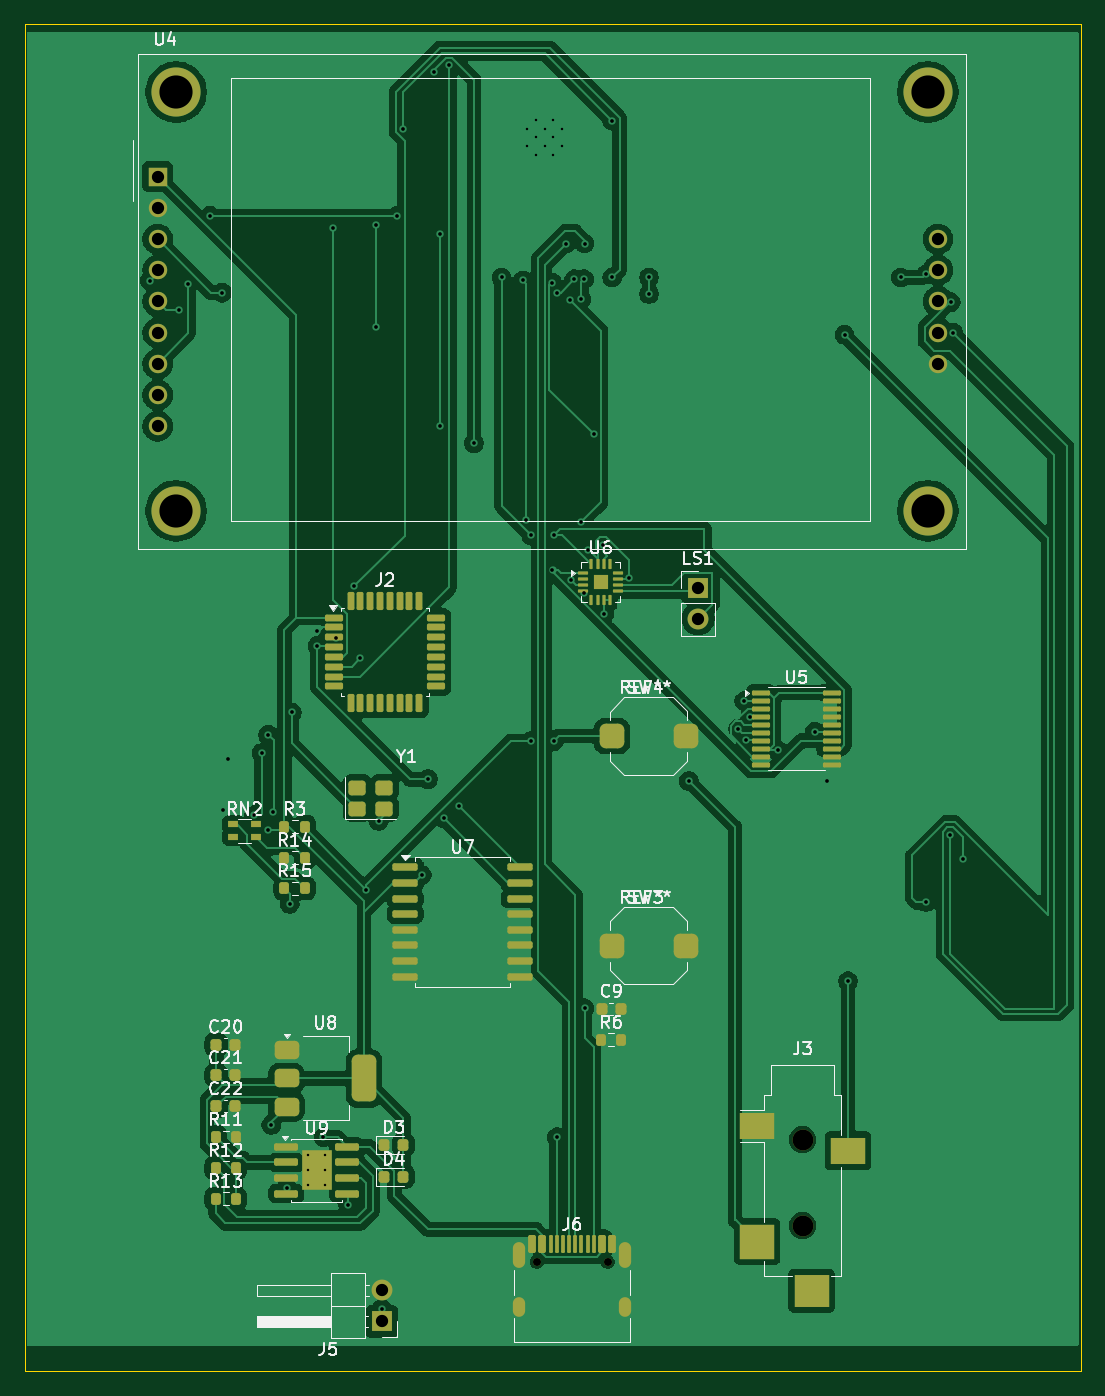
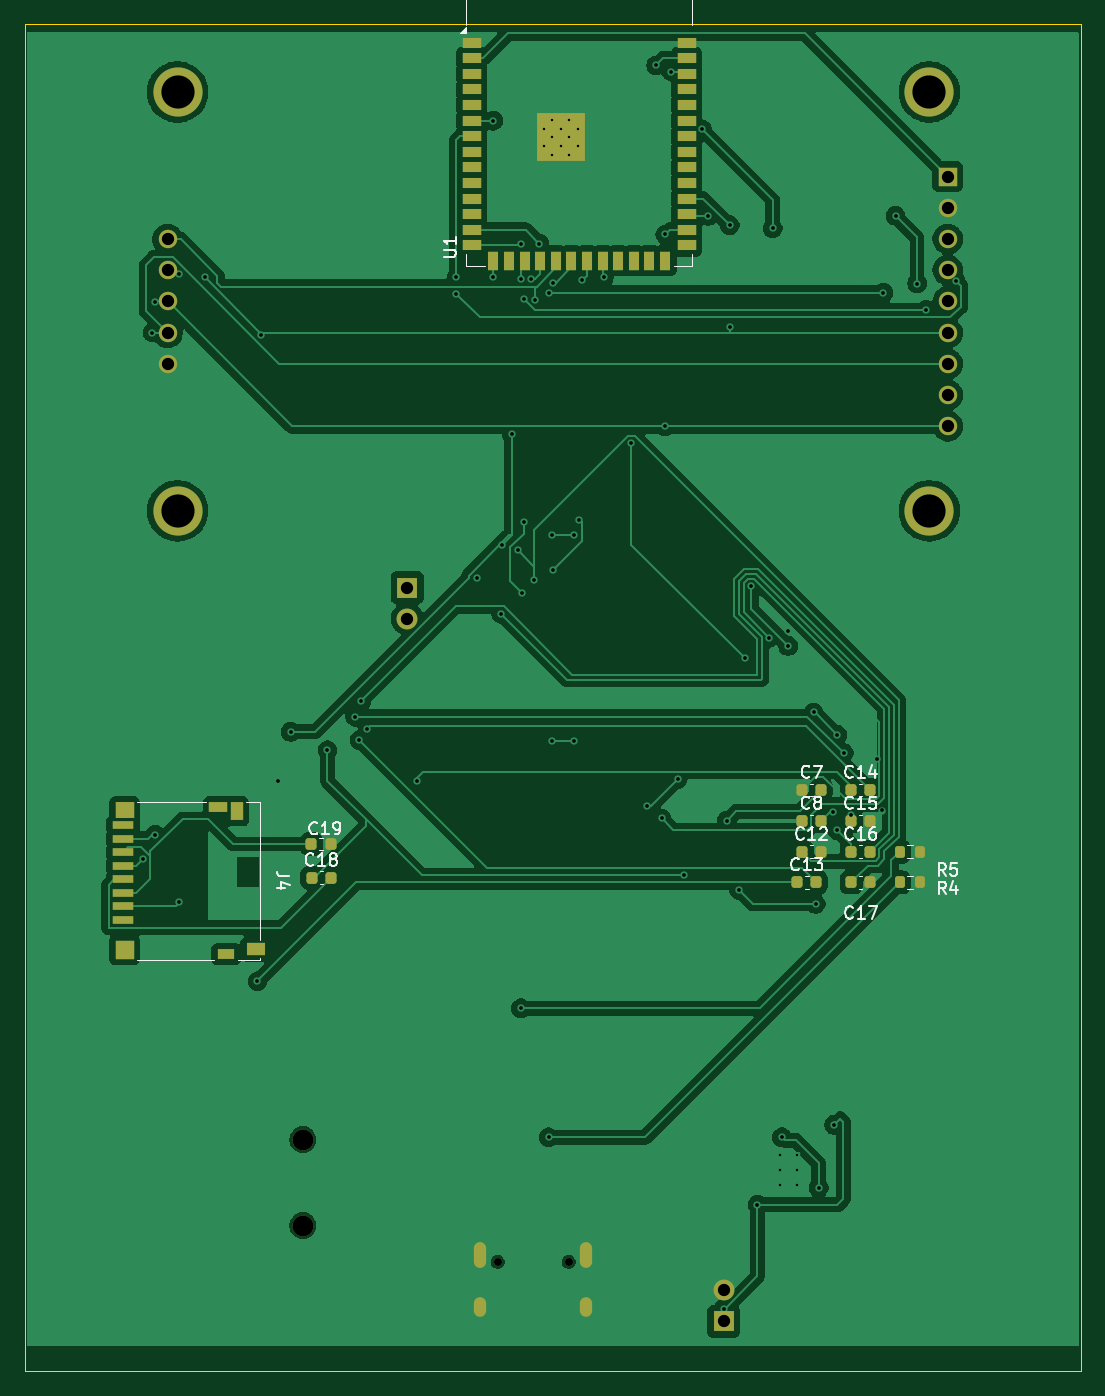
Circuit board: 11 layer files. Board 86.0 x 109.7 mm.
- bottom_copper: kiki-player-B_Cu.gbr (133386 bytes)
- bottom_mask: kiki-player-B_Mask.gbr (5376 bytes)
- paste: kiki-player-B_Paste.gbr (4131 bytes)
- bottom_silk: kiki-player-B_Silkscreen.gbr (23879 bytes)
- outline: kiki-player-Edge_Cuts.gbr (633 bytes)
- top_copper: kiki-player-F_Cu.gbr (170130 bytes)
- top_mask: kiki-player-F_Mask.gbr (8822 bytes)
- paste: kiki-player-F_Paste.gbr (8016 bytes)
- top_silk: kiki-player-F_Silkscreen.gbr (49512 bytes)
- drill: kiki-player-NPTH.drl (474 bytes)
- drill: kiki-player-PTH.drl (2768 bytes)

=== bottom_copper: kiki-player-B_Cu.gbr (133386 bytes, source omitted) ===
=== bottom_mask: kiki-player-B_Mask.gbr ===
%TF.GenerationSoftware,KiCad,Pcbnew,10.0.1*%
%TF.CreationDate,2026-05-13T21:49:05+05:30*%
%TF.ProjectId,kiki-player,6b696b69-2d70-46c6-9179-65722e6b6963,rev?*%
%TF.SameCoordinates,Original*%
%TF.FileFunction,Soldermask,Bot*%
%TF.FilePolarity,Negative*%
%FSLAX46Y46*%
G04 Gerber Fmt 4.6, Leading zero omitted, Abs format (unit mm)*
G04 Created by KiCad (PCBNEW 10.0.1) date 2026-05-13 21:49:05*
%MOMM*%
%LPD*%
G01*
G04 APERTURE LIST*
G04 Aperture macros list*
%AMRoundRect*
0 Rectangle with rounded corners*
0 $1 Rounding radius*
0 $2 $3 $4 $5 $6 $7 $8 $9 X,Y pos of 4 corners*
0 Add a 4 corners polygon primitive as box body*
4,1,4,$2,$3,$4,$5,$6,$7,$8,$9,$2,$3,0*
0 Add four circle primitives for the rounded corners*
1,1,$1+$1,$2,$3*
1,1,$1+$1,$4,$5*
1,1,$1+$1,$6,$7*
1,1,$1+$1,$8,$9*
0 Add four rect primitives between the rounded corners*
20,1,$1+$1,$2,$3,$4,$5,0*
20,1,$1+$1,$4,$5,$6,$7,0*
20,1,$1+$1,$6,$7,$8,$9,0*
20,1,$1+$1,$8,$9,$2,$3,0*%
G04 Aperture macros list end*
%ADD10C,4.000000*%
%ADD11R,1.500000X1.500000*%
%ADD12C,1.500000*%
%ADD13C,0.650000*%
%ADD14O,1.000000X2.100000*%
%ADD15O,1.000000X1.600000*%
%ADD16R,1.700000X1.700000*%
%ADD17C,1.700000*%
%ADD18RoundRect,0.225000X0.225000X0.250000X-0.225000X0.250000X-0.225000X-0.250000X0.225000X-0.250000X0*%
%ADD19R,1.500000X0.900000*%
%ADD20R,0.900000X1.500000*%
%ADD21C,0.600000*%
%ADD22R,3.900000X3.900000*%
%ADD23RoundRect,0.200000X0.200000X0.275000X-0.200000X0.275000X-0.200000X-0.275000X0.200000X-0.275000X0*%
%ADD24R,1.750000X0.700000*%
%ADD25R,1.000000X1.450000*%
%ADD26R,1.550000X1.000000*%
%ADD27R,1.500000X0.800000*%
%ADD28R,1.500000X1.300000*%
%ADD29R,1.400000X0.800000*%
G04 APERTURE END LIST*
D10*
%TO.C,U4*%
X59750000Y-61660000D03*
X59750000Y-95760000D03*
X120950000Y-61660000D03*
X120950000Y-95760000D03*
D11*
X58250000Y-68550000D03*
D12*
X58250000Y-71090000D03*
X58250000Y-73630000D03*
X58250000Y-76170000D03*
X58250000Y-78710000D03*
X58250000Y-81250000D03*
X58250000Y-83790000D03*
X58250000Y-86330000D03*
X58250000Y-88870000D03*
X121770000Y-73630000D03*
X121770000Y-76170000D03*
X121770000Y-78710000D03*
X121770000Y-81250000D03*
X121770000Y-83790000D03*
%TD*%
D13*
%TO.C,J6*%
X89110000Y-156900000D03*
X94890000Y-156900000D03*
D14*
X87680000Y-156370000D03*
D15*
X87680000Y-160550000D03*
D14*
X96320000Y-156370000D03*
D15*
X96320000Y-160550000D03*
%TD*%
D16*
%TO.C,J5*%
X76500000Y-161750000D03*
D17*
X76500000Y-159210000D03*
%TD*%
D16*
%TO.C,LS1*%
X102250000Y-102000000D03*
D17*
X102250000Y-104540000D03*
%TD*%
%TO.C,J3*%
X110750000Y-146950000D03*
X110750000Y-153950000D03*
%TD*%
D18*
%TO.C,C14*%
X66110000Y-118480000D03*
X64560000Y-118480000D03*
%TD*%
%TO.C,C12*%
X70120000Y-123500000D03*
X68570000Y-123500000D03*
%TD*%
%TO.C,C15*%
X66110000Y-120990000D03*
X64560000Y-120990000D03*
%TD*%
%TO.C,C17*%
X66110000Y-126010000D03*
X64560000Y-126010000D03*
%TD*%
D19*
%TO.C,U1*%
X97000000Y-57640000D03*
X97000000Y-58910000D03*
X97000000Y-60180000D03*
X97000000Y-61450000D03*
X97000000Y-62720000D03*
X97000000Y-63990000D03*
X97000000Y-65260000D03*
X97000000Y-66530000D03*
X97000000Y-67800000D03*
X97000000Y-69070000D03*
X97000000Y-70340000D03*
X97000000Y-71610000D03*
X97000000Y-72880000D03*
X97000000Y-74150000D03*
D20*
X95235000Y-75400000D03*
X93965000Y-75400000D03*
X92695000Y-75400000D03*
X91425000Y-75400000D03*
X90155000Y-75400000D03*
X88885000Y-75400000D03*
X87615000Y-75400000D03*
X86345000Y-75400000D03*
X85075000Y-75400000D03*
X83805000Y-75400000D03*
X82535000Y-75400000D03*
X81265000Y-75400000D03*
D19*
X79500000Y-74150000D03*
X79500000Y-72880000D03*
X79500000Y-71610000D03*
X79500000Y-70340000D03*
X79500000Y-69070000D03*
X79500000Y-67800000D03*
X79500000Y-66530000D03*
X79500000Y-65260000D03*
X79500000Y-63990000D03*
X79500000Y-62720000D03*
X79500000Y-61450000D03*
X79500000Y-60180000D03*
X79500000Y-58910000D03*
X79500000Y-57640000D03*
D21*
X91150000Y-66060000D03*
X91150000Y-64660000D03*
X90450000Y-66760000D03*
X90450000Y-65360000D03*
X90450000Y-63960000D03*
X89750000Y-66060000D03*
D22*
X89750000Y-65360000D03*
D21*
X89750000Y-64660000D03*
X89050000Y-66760000D03*
X89050000Y-65360000D03*
X89050000Y-63960000D03*
X88350000Y-66060000D03*
X88350000Y-64660000D03*
%TD*%
D23*
%TO.C,R4*%
X62150000Y-123500000D03*
X60500000Y-123500000D03*
%TD*%
%TO.C,R5*%
X62150000Y-126010000D03*
X60500000Y-126010000D03*
%TD*%
D18*
%TO.C,C7*%
X70120000Y-118480000D03*
X68570000Y-118480000D03*
%TD*%
%TO.C,C19*%
X110050000Y-122875000D03*
X108500000Y-122875000D03*
%TD*%
D24*
%TO.C,J4*%
X125375000Y-129050000D03*
X125375000Y-127950000D03*
X125375000Y-126850000D03*
X125375000Y-125750000D03*
X125375000Y-124650000D03*
X125375000Y-123550000D03*
X125375000Y-122450000D03*
X125375000Y-121350000D03*
D25*
X116150000Y-120225000D03*
D26*
X114575000Y-131450000D03*
D27*
X117650000Y-119900000D03*
D28*
X125250000Y-120150000D03*
D11*
X125250000Y-131500000D03*
D29*
X117000000Y-131850000D03*
%TD*%
D18*
%TO.C,C8*%
X70120000Y-120990000D03*
X68570000Y-120990000D03*
%TD*%
%TO.C,C18*%
X110025000Y-125625000D03*
X108475000Y-125625000D03*
%TD*%
%TO.C,C13*%
X70500000Y-126010000D03*
X68950000Y-126010000D03*
%TD*%
%TO.C,C16*%
X66110000Y-123500000D03*
X64560000Y-123500000D03*
%TD*%
M02*

=== paste: kiki-player-B_Paste.gbr ===
%TF.GenerationSoftware,KiCad,Pcbnew,10.0.1*%
%TF.CreationDate,2026-05-13T21:49:05+05:30*%
%TF.ProjectId,kiki-player,6b696b69-2d70-46c6-9179-65722e6b6963,rev?*%
%TF.SameCoordinates,Original*%
%TF.FileFunction,Paste,Bot*%
%TF.FilePolarity,Positive*%
%FSLAX46Y46*%
G04 Gerber Fmt 4.6, Leading zero omitted, Abs format (unit mm)*
G04 Created by KiCad (PCBNEW 10.0.1) date 2026-05-13 21:49:05*
%MOMM*%
%LPD*%
G01*
G04 APERTURE LIST*
G04 Aperture macros list*
%AMRoundRect*
0 Rectangle with rounded corners*
0 $1 Rounding radius*
0 $2 $3 $4 $5 $6 $7 $8 $9 X,Y pos of 4 corners*
0 Add a 4 corners polygon primitive as box body*
4,1,4,$2,$3,$4,$5,$6,$7,$8,$9,$2,$3,0*
0 Add four circle primitives for the rounded corners*
1,1,$1+$1,$2,$3*
1,1,$1+$1,$4,$5*
1,1,$1+$1,$6,$7*
1,1,$1+$1,$8,$9*
0 Add four rect primitives between the rounded corners*
20,1,$1+$1,$2,$3,$4,$5,0*
20,1,$1+$1,$4,$5,$6,$7,0*
20,1,$1+$1,$6,$7,$8,$9,0*
20,1,$1+$1,$8,$9,$2,$3,0*%
G04 Aperture macros list end*
%ADD10RoundRect,0.225000X0.225000X0.250000X-0.225000X0.250000X-0.225000X-0.250000X0.225000X-0.250000X0*%
%ADD11R,0.900000X0.900000*%
%ADD12R,1.500000X0.900000*%
%ADD13R,0.900000X1.500000*%
%ADD14RoundRect,0.200000X0.200000X0.275000X-0.200000X0.275000X-0.200000X-0.275000X0.200000X-0.275000X0*%
%ADD15R,1.750000X0.700000*%
%ADD16R,1.000000X1.450000*%
%ADD17R,1.550000X1.000000*%
%ADD18R,1.500000X0.800000*%
%ADD19R,1.500000X1.300000*%
%ADD20R,1.500000X1.500000*%
%ADD21R,1.400000X0.800000*%
G04 APERTURE END LIST*
D10*
%TO.C,C14*%
X66110000Y-118480000D03*
X64560000Y-118480000D03*
%TD*%
%TO.C,C12*%
X70120000Y-123500000D03*
X68570000Y-123500000D03*
%TD*%
%TO.C,C15*%
X66110000Y-120990000D03*
X64560000Y-120990000D03*
%TD*%
%TO.C,C17*%
X66110000Y-126010000D03*
X64560000Y-126010000D03*
%TD*%
D11*
%TO.C,U1*%
X91150000Y-66760000D03*
X91150000Y-65360000D03*
X91150000Y-63960000D03*
X89750000Y-66760000D03*
X89750000Y-65360000D03*
X89750000Y-63960000D03*
X88350000Y-66760000D03*
X88350000Y-65360000D03*
X88350000Y-63960000D03*
D12*
X97000000Y-57640000D03*
X97000000Y-58910000D03*
X97000000Y-60180000D03*
X97000000Y-61450000D03*
X97000000Y-62720000D03*
X97000000Y-63990000D03*
X97000000Y-65260000D03*
X97000000Y-66530000D03*
X97000000Y-67800000D03*
X97000000Y-69070000D03*
X97000000Y-70340000D03*
X97000000Y-71610000D03*
X97000000Y-72880000D03*
X97000000Y-74150000D03*
D13*
X95235000Y-75400000D03*
X93965000Y-75400000D03*
X92695000Y-75400000D03*
X91425000Y-75400000D03*
X90155000Y-75400000D03*
X88885000Y-75400000D03*
X87615000Y-75400000D03*
X86345000Y-75400000D03*
X85075000Y-75400000D03*
X83805000Y-75400000D03*
X82535000Y-75400000D03*
X81265000Y-75400000D03*
D12*
X79500000Y-74150000D03*
X79500000Y-72880000D03*
X79500000Y-71610000D03*
X79500000Y-70340000D03*
X79500000Y-69070000D03*
X79500000Y-67800000D03*
X79500000Y-66530000D03*
X79500000Y-65260000D03*
X79500000Y-63990000D03*
X79500000Y-62720000D03*
X79500000Y-61450000D03*
X79500000Y-60180000D03*
X79500000Y-58910000D03*
X79500000Y-57640000D03*
%TD*%
D14*
%TO.C,R4*%
X62150000Y-123500000D03*
X60500000Y-123500000D03*
%TD*%
%TO.C,R5*%
X62150000Y-126010000D03*
X60500000Y-126010000D03*
%TD*%
D10*
%TO.C,C7*%
X70120000Y-118480000D03*
X68570000Y-118480000D03*
%TD*%
%TO.C,C19*%
X110050000Y-122875000D03*
X108500000Y-122875000D03*
%TD*%
D15*
%TO.C,J4*%
X125375000Y-129050000D03*
X125375000Y-127950000D03*
X125375000Y-126850000D03*
X125375000Y-125750000D03*
X125375000Y-124650000D03*
X125375000Y-123550000D03*
X125375000Y-122450000D03*
X125375000Y-121350000D03*
D16*
X116150000Y-120225000D03*
D17*
X114575000Y-131450000D03*
D18*
X117650000Y-119900000D03*
D19*
X125250000Y-120150000D03*
D20*
X125250000Y-131500000D03*
D21*
X117000000Y-131850000D03*
%TD*%
D10*
%TO.C,C8*%
X70120000Y-120990000D03*
X68570000Y-120990000D03*
%TD*%
%TO.C,C18*%
X110025000Y-125625000D03*
X108475000Y-125625000D03*
%TD*%
%TO.C,C13*%
X70500000Y-126010000D03*
X68950000Y-126010000D03*
%TD*%
%TO.C,C16*%
X66110000Y-123500000D03*
X64560000Y-123500000D03*
%TD*%
M02*

=== bottom_silk: kiki-player-B_Silkscreen.gbr (23879 bytes, source omitted) ===
=== outline: kiki-player-Edge_Cuts.gbr ===
%TF.GenerationSoftware,KiCad,Pcbnew,10.0.1*%
%TF.CreationDate,2026-05-13T21:49:05+05:30*%
%TF.ProjectId,kiki-player,6b696b69-2d70-46c6-9179-65722e6b6963,rev?*%
%TF.SameCoordinates,Original*%
%TF.FileFunction,Profile,NP*%
%FSLAX46Y46*%
G04 Gerber Fmt 4.6, Leading zero omitted, Abs format (unit mm)*
G04 Created by KiCad (PCBNEW 10.0.1) date 2026-05-13 21:49:05*
%MOMM*%
%LPD*%
G01*
G04 APERTURE LIST*
%TA.AperFunction,Profile*%
%ADD10C,0.050000*%
%TD*%
G04 APERTURE END LIST*
D10*
X47412365Y-56100380D02*
X133412364Y-56100380D01*
X133412364Y-165820577D01*
X47412365Y-165820577D01*
X47412365Y-56100380D01*
M02*

=== top_copper: kiki-player-F_Cu.gbr (170130 bytes, source omitted) ===
=== top_mask: kiki-player-F_Mask.gbr (8822 bytes, source omitted) ===
=== paste: kiki-player-F_Paste.gbr (8016 bytes, source omitted) ===
=== top_silk: kiki-player-F_Silkscreen.gbr (49512 bytes, source omitted) ===
=== drill: kiki-player-NPTH.drl ===
M48
; DRILL file KiCad 10.0.1 date 2026-05-13T21:49:13
; FORMAT={-:-/ absolute / metric / decimal}
; #@! TF.CreationDate,2026-05-13T21:49:13+05:30
; #@! TF.GenerationSoftware,Kicad,Pcbnew,10.0.1
; #@! TF.FileFunction,NonPlated,1,2,NPTH
FMAT,2
METRIC
; #@! TA.AperFunction,NonPlated,NPTH,ComponentDrill
T1C0.650
; #@! TA.AperFunction,NonPlated,NPTH,ComponentDrill
T2C1.700
%
G90
G05
T1
X89.11Y-156.9
X94.89Y-156.9
T2
X110.75Y-146.95
X110.75Y-153.95
M30

=== drill: kiki-player-PTH.drl ===
M48
; DRILL file KiCad 10.0.1 date 2026-05-13T21:49:13
; FORMAT={-:-/ absolute / metric / decimal}
; #@! TF.CreationDate,2026-05-13T21:49:13+05:30
; #@! TF.GenerationSoftware,Kicad,Pcbnew,10.0.1
; #@! TF.FileFunction,Plated,1,2,PTH
FMAT,2
METRIC
; #@! TA.AperFunction,Plated,PTH,ComponentDrill
T1C0.200
; #@! TA.AperFunction,Plated,PTH,ViaDrill
T2C0.300
; #@! TA.AperFunction,Plated,PTH,ComponentDrill
T3C0.600
; #@! TA.AperFunction,Plated,PTH,ComponentDrill
T4C1.000
; #@! TA.AperFunction,Plated,PTH,ComponentDrill
T5C2.700
%
G90
G05
T1
X70.5Y-148.23
X70.5Y-149.43
X70.5Y-150.63
X71.9Y-148.23
X71.9Y-149.43
X71.9Y-150.63
X88.35Y-64.66
X88.35Y-66.06
X89.05Y-63.96
X89.05Y-65.36
X89.05Y-66.76
X89.75Y-64.66
X89.75Y-66.06
X90.45Y-63.96
X90.45Y-65.36
X90.45Y-66.76
X91.15Y-64.66
X91.15Y-66.06
T2
X57.616Y-77.007
X60.0Y-79.4
X60.75Y-77.25
X62.5Y-71.75
X63.5Y-78.0
X63.61Y-120.152
X64.01Y-116.0
X66.11Y-120.54
X66.721Y-115.471
X67.25Y-114.0
X67.25Y-121.75
X67.5Y-145.75
X67.628Y-120.255
X68.75Y-150.865
X69.0Y-127.75
X69.175Y-112.168
X71.25Y-105.5
X71.25Y-106.75
X71.75Y-146.75
X72.5Y-72.75
X72.774Y-106.075
X73.75Y-152.25
X74.251Y-101.87
X74.75Y-107.75
X75.25Y-126.61
X76.0Y-72.5
X76.0Y-80.75
X76.25Y-121.0
X76.5Y-160.7
X77.75Y-71.75
X78.264Y-64.693
X79.75Y-125.41
X80.25Y-117.6
X80.75Y-60.0
X81.25Y-73.25
X81.25Y-88.87
X81.549Y-120.799
X82.0Y-59.5
X82.75Y-119.75
X84.0Y-90.25
X86.25Y-76.75
X88.0Y-77.0
X88.25Y-96.5
X88.65Y-97.75
X88.65Y-114.5
X90.35Y-77.174
X90.394Y-100.536
X90.5Y-97.75
X90.5Y-114.5
X90.75Y-78.0
X90.75Y-146.75
X91.5Y-74.0
X91.826Y-78.576
X91.894Y-101.41
X92.169Y-76.9
X92.75Y-78.5
X92.75Y-96.65
X92.919Y-102.435
X92.969Y-76.9
X93.0Y-74.0
X93.0Y-136.25
X93.268Y-98.982
X93.75Y-89.5
X94.5Y-98.5
X94.617Y-104.133
X95.25Y-64.0
X95.25Y-76.75
X96.582Y-101.21
X98.25Y-76.75
X98.25Y-78.1
X101.5Y-117.75
X105.5Y-113.5
X106.0Y-111.25
X106.149Y-114.425
X106.49Y-112.518
X108.75Y-115.25
X111.75Y-113.75
X112.75Y-117.75
X114.178Y-81.428
X114.45Y-134.05
X118.75Y-76.75
X120.799Y-76.504
X120.8Y-127.602
X122.775Y-122.125
X122.818Y-78.767
X123.0Y-81.25
X123.775Y-124.125
T4
X58.25Y-68.55
X58.25Y-71.09
X58.25Y-73.63
X58.25Y-76.17
X58.25Y-78.71
X58.25Y-81.25
X58.25Y-83.79
X58.25Y-86.33
X58.25Y-88.87
X76.5Y-159.21
X76.5Y-161.75
X102.25Y-102.0
X102.25Y-104.54
X121.77Y-73.63
X121.77Y-76.17
X121.77Y-78.71
X121.77Y-81.25
X121.77Y-83.79
T5
X59.75Y-61.66
X59.75Y-95.76
X120.95Y-61.66
X120.95Y-95.76
T3
G00X87.68Y-155.82
M15
G01X87.68Y-156.92
M16
G05
G00X87.68Y-160.25
M15
G01X87.68Y-160.85
M16
G05
G00X96.32Y-155.82
M15
G01X96.32Y-156.92
M16
G05
G00X96.32Y-160.25
M15
G01X96.32Y-160.85
M16
G05
M30
